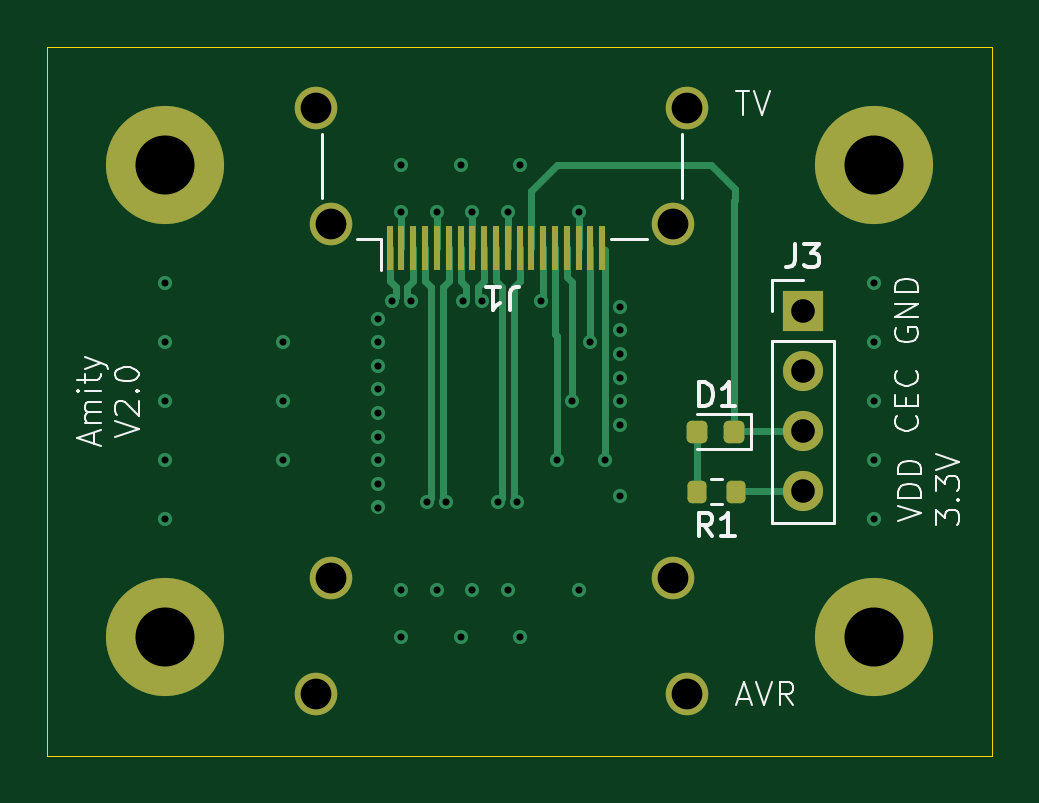
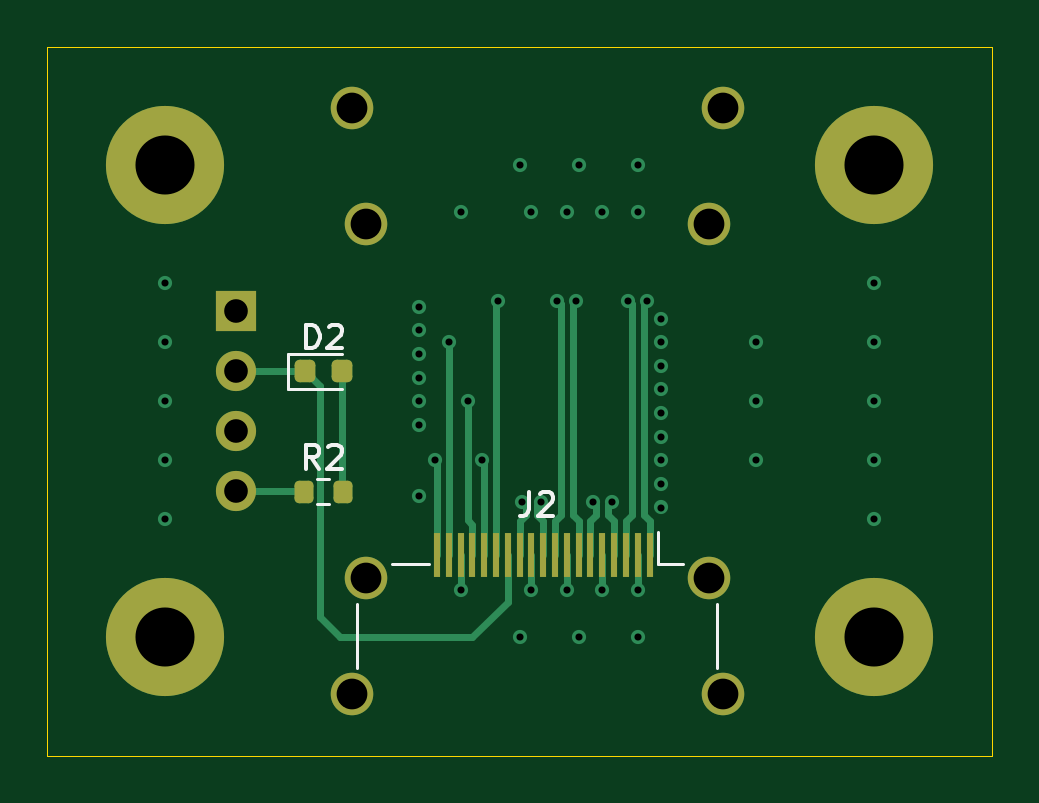
Circuit board: 13 layer files. Board 40.0 x 30.0 mm.
- bottom_copper: hdmi-B_Cu.gbr (8819 bytes)
- bottom_mask: hdmi-B_Mask.gbr (2511 bytes)
- paste: hdmi-B_Paste.gbr (1871 bytes)
- bottom_silk: hdmi-B_Silkscreen.gbr (3937 bytes)
- outline: hdmi-Edge_Cuts.gbr (604 bytes)
- top_copper: hdmi-F_Cu.gbr (8865 bytes)
- top_mask: hdmi-F_Mask.gbr (2511 bytes)
- paste: hdmi-F_Paste.gbr (1871 bytes)
- top_silk: hdmi-F_Silkscreen.gbr (15102 bytes)
- inner_copper: hdmi-In1_Cu.gbr (46702 bytes)
- inner_copper: hdmi-In2_Cu.gbr (46702 bytes)
- drill: hdmi-NPTH.drl (265 bytes)
- drill: hdmi-PTH.drl (1659 bytes)

=== bottom_copper: hdmi-B_Cu.gbr (8819 bytes, source omitted) ===
=== bottom_mask: hdmi-B_Mask.gbr (2511 bytes, source withheld) ===
=== paste: hdmi-B_Paste.gbr (1871 bytes, source withheld) ===
=== bottom_silk: hdmi-B_Silkscreen.gbr ===
%TF.GenerationSoftware,KiCad,Pcbnew,8.0.5*%
%TF.CreationDate,2024-10-07T21:11:13-07:00*%
%TF.ProjectId,hdmi,68646d69-2e6b-4696-9361-645f70636258,rev?*%
%TF.SameCoordinates,Original*%
%TF.FileFunction,Legend,Bot*%
%TF.FilePolarity,Positive*%
%FSLAX46Y46*%
G04 Gerber Fmt 4.6, Leading zero omitted, Abs format (unit mm)*
G04 Created by KiCad (PCBNEW 8.0.5) date 2024-10-07 21:11:13*
%MOMM*%
%LPD*%
G01*
G04 APERTURE LIST*
%ADD10C,0.150000*%
%ADD11C,0.120000*%
G04 APERTURE END LIST*
D10*
X144038094Y-87754819D02*
X144038094Y-86754819D01*
X144038094Y-86754819D02*
X143799999Y-86754819D01*
X143799999Y-86754819D02*
X143657142Y-86802438D01*
X143657142Y-86802438D02*
X143561904Y-86897676D01*
X143561904Y-86897676D02*
X143514285Y-86992914D01*
X143514285Y-86992914D02*
X143466666Y-87183390D01*
X143466666Y-87183390D02*
X143466666Y-87326247D01*
X143466666Y-87326247D02*
X143514285Y-87516723D01*
X143514285Y-87516723D02*
X143561904Y-87611961D01*
X143561904Y-87611961D02*
X143657142Y-87707200D01*
X143657142Y-87707200D02*
X143799999Y-87754819D01*
X143799999Y-87754819D02*
X144038094Y-87754819D01*
X143085713Y-86850057D02*
X143038094Y-86802438D01*
X143038094Y-86802438D02*
X142942856Y-86754819D01*
X142942856Y-86754819D02*
X142704761Y-86754819D01*
X142704761Y-86754819D02*
X142609523Y-86802438D01*
X142609523Y-86802438D02*
X142561904Y-86850057D01*
X142561904Y-86850057D02*
X142514285Y-86945295D01*
X142514285Y-86945295D02*
X142514285Y-87040533D01*
X142514285Y-87040533D02*
X142561904Y-87183390D01*
X142561904Y-87183390D02*
X143133332Y-87754819D01*
X143133332Y-87754819D02*
X142514285Y-87754819D01*
X143486666Y-92854819D02*
X143819999Y-92378628D01*
X144058094Y-92854819D02*
X144058094Y-91854819D01*
X144058094Y-91854819D02*
X143677142Y-91854819D01*
X143677142Y-91854819D02*
X143581904Y-91902438D01*
X143581904Y-91902438D02*
X143534285Y-91950057D01*
X143534285Y-91950057D02*
X143486666Y-92045295D01*
X143486666Y-92045295D02*
X143486666Y-92188152D01*
X143486666Y-92188152D02*
X143534285Y-92283390D01*
X143534285Y-92283390D02*
X143581904Y-92331009D01*
X143581904Y-92331009D02*
X143677142Y-92378628D01*
X143677142Y-92378628D02*
X144058094Y-92378628D01*
X143105713Y-91950057D02*
X143058094Y-91902438D01*
X143058094Y-91902438D02*
X142962856Y-91854819D01*
X142962856Y-91854819D02*
X142724761Y-91854819D01*
X142724761Y-91854819D02*
X142629523Y-91902438D01*
X142629523Y-91902438D02*
X142581904Y-91950057D01*
X142581904Y-91950057D02*
X142534285Y-92045295D01*
X142534285Y-92045295D02*
X142534285Y-92140533D01*
X142534285Y-92140533D02*
X142581904Y-92283390D01*
X142581904Y-92283390D02*
X143153332Y-92854819D01*
X143153332Y-92854819D02*
X142534285Y-92854819D01*
X134583333Y-93854819D02*
X134583333Y-94569104D01*
X134583333Y-94569104D02*
X134630952Y-94711961D01*
X134630952Y-94711961D02*
X134726190Y-94807200D01*
X134726190Y-94807200D02*
X134869047Y-94854819D01*
X134869047Y-94854819D02*
X134964285Y-94854819D01*
X134154761Y-93950057D02*
X134107142Y-93902438D01*
X134107142Y-93902438D02*
X134011904Y-93854819D01*
X134011904Y-93854819D02*
X133773809Y-93854819D01*
X133773809Y-93854819D02*
X133678571Y-93902438D01*
X133678571Y-93902438D02*
X133630952Y-93950057D01*
X133630952Y-93950057D02*
X133583333Y-94045295D01*
X133583333Y-94045295D02*
X133583333Y-94140533D01*
X133583333Y-94140533D02*
X133630952Y-94283390D01*
X133630952Y-94283390D02*
X134202380Y-94854819D01*
X134202380Y-94854819D02*
X133583333Y-94854819D01*
D11*
%TO.C,D2*%
X142500000Y-89465000D02*
X144785000Y-89465000D01*
X144785000Y-87995000D02*
X142500000Y-87995000D01*
X144785000Y-89465000D02*
X144785000Y-87995000D01*
%TO.C,R2*%
X143082742Y-93307500D02*
X143557258Y-93307500D01*
X143082742Y-94352500D02*
X143557258Y-94352500D01*
%TO.C,J2*%
X126630000Y-101300000D02*
X126630000Y-98600000D01*
X128100000Y-96880000D02*
X129150000Y-96880000D01*
X129150000Y-96880000D02*
X129150000Y-95550000D01*
X138850000Y-96880000D02*
X140400000Y-96880000D01*
X141870000Y-98600000D02*
X141870000Y-101300000D01*
%TD*%
M02*

=== outline: hdmi-Edge_Cuts.gbr ===
%TF.GenerationSoftware,KiCad,Pcbnew,8.0.5*%
%TF.CreationDate,2024-10-07T21:11:13-07:00*%
%TF.ProjectId,hdmi,68646d69-2e6b-4696-9361-645f70636258,rev?*%
%TF.SameCoordinates,Original*%
%TF.FileFunction,Profile,NP*%
%FSLAX46Y46*%
G04 Gerber Fmt 4.6, Leading zero omitted, Abs format (unit mm)*
G04 Created by KiCad (PCBNEW 8.0.5) date 2024-10-07 21:11:13*
%MOMM*%
%LPD*%
G01*
G04 APERTURE LIST*
%TA.AperFunction,Profile*%
%ADD10C,0.050000*%
%TD*%
G04 APERTURE END LIST*
D10*
X115000000Y-75000000D02*
X155000000Y-75000000D01*
X155000000Y-105000000D01*
X115000000Y-105000000D01*
X115000000Y-75000000D01*
M02*

=== top_copper: hdmi-F_Cu.gbr (8865 bytes, source omitted) ===
=== top_mask: hdmi-F_Mask.gbr (2511 bytes, source withheld) ===
=== paste: hdmi-F_Paste.gbr (1871 bytes, source withheld) ===
=== top_silk: hdmi-F_Silkscreen.gbr (15102 bytes, source omitted) ===
=== inner_copper: hdmi-In1_Cu.gbr (46702 bytes, source omitted) ===
=== inner_copper: hdmi-In2_Cu.gbr (46702 bytes, source omitted) ===
=== drill: hdmi-NPTH.drl ===
M48
; DRILL file {KiCad 8.0.5} date 2024-09-27T13:12:07-0700
; FORMAT={-:-/ absolute / inch / decimal}
; #@! TF.CreationDate,2024-09-27T13:12:07-07:00
; #@! TF.GenerationSoftware,Kicad,Pcbnew,8.0.5
; #@! TF.FileFunction,NonPlated,1,4,NPTH
FMAT,2
INCH
%
G90
G05
M30

=== drill: hdmi-PTH.drl ===
M48
; DRILL file {KiCad 8.0.5} date 2024-09-27T13:12:07-0700
; FORMAT={-:-/ absolute / inch / decimal}
; #@! TF.CreationDate,2024-09-27T13:12:07-07:00
; #@! TF.GenerationSoftware,Kicad,Pcbnew,8.0.5
; #@! TF.FileFunction,Plated,1,4,PTH
FMAT,2
INCH
; #@! TA.AperFunction,Plated,PTH,ViaDrill
T1C0.0118
; #@! TA.AperFunction,Plated,PTH,ComponentDrill
T2C0.0394
; #@! TA.AperFunction,Plated,PTH,ComponentDrill
T3C0.0512
; #@! TA.AperFunction,Plated,PTH,ComponentDrill
T4C0.0984
%
G90
G05
T1
X4.7244Y-3.3465
X4.7244Y-3.4449
X4.7244Y-3.5433
X4.7244Y-3.6417
X4.7244Y-3.7402
X4.9213Y-3.4449
X4.9213Y-3.5433
X4.9213Y-3.6417
X5.0787Y-3.4055
X5.0787Y-3.4449
X5.0787Y-3.4843
X5.0787Y-3.5236
X5.0787Y-3.563
X5.0787Y-3.6024
X5.0787Y-3.6417
X5.0787Y-3.6811
X5.0787Y-3.7205
X5.1024Y-3.376
X5.1181Y-3.1496
X5.1181Y-3.2283
X5.1181Y-3.8583
X5.1181Y-3.937
X5.1339Y-3.376
X5.1614Y-3.7106
X5.1772Y-3.2283
X5.1772Y-3.8583
X5.1929Y-3.7106
X5.2165Y-3.1496
X5.2165Y-3.937
X5.2205Y-3.376
X5.2362Y-3.2283
X5.2362Y-3.8583
X5.252Y-3.376
X5.2795Y-3.7106
X5.2953Y-3.2283
X5.2953Y-3.8583
X5.311Y-3.7106
X5.315Y-3.1496
X5.315Y-3.937
X5.3504Y-3.376
X5.378Y-3.6417
X5.4016Y-3.5433
X5.4134Y-3.2283
X5.4134Y-3.8583
X5.4331Y-3.4449
X5.4567Y-3.6417
X5.4823Y-3.3858
X5.4823Y-3.4252
X5.4823Y-3.4646
X5.4823Y-3.5039
X5.4823Y-3.5433
X5.4823Y-3.5827
X5.4823Y-3.7008
X5.9055Y-3.3465
X5.9055Y-3.4449
X5.9055Y-3.5433
X5.9055Y-3.6417
X5.9055Y-3.7402
T2
X5.7874Y-3.3937
X5.7874Y-3.4937
X5.7874Y-3.5937
X5.7874Y-3.6937
T3
X4.9764Y-3.0551
X4.9764Y-4.0315
X5.0Y-3.248
X5.0Y-3.8386
X5.5709Y-3.248
X5.5709Y-3.8386
X5.5945Y-3.0551
X5.5945Y-4.0315
T4
X4.7244Y-3.1496
X4.7244Y-3.937
X5.9055Y-3.1496
X5.9055Y-3.937
M30

